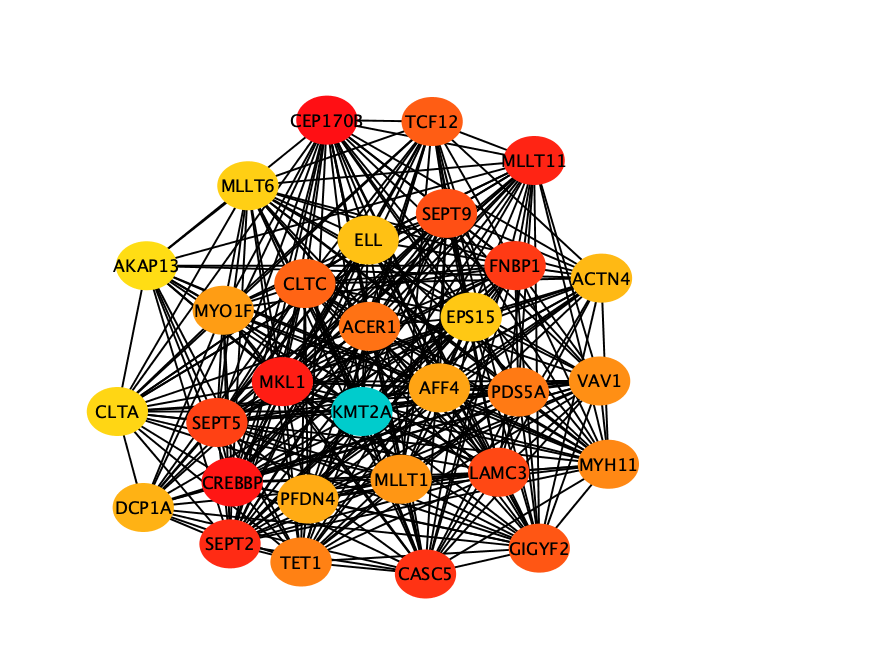

Source data for this figure (header and first rows):
Top 30 in network fig3a.sigcombine.genes…
Rank, Name, Score
1, CEP170B, 1.0397646E7
2, CREBBP, 9370638
3, MKL1, 8978150
4, MLLT11, 8149620
5, SEPT2, 8139750
6, CASC5, 7906878
7, FNBP1, 7119606
8, SEPT5, 6798978
9, LAMC3, 6795312
10, SEPT9, 5174760
11, GIGYF2, 4893942
12, TCF12, 4342084
13, CLTC, 4212334
14, KMT2A, 3758634
15, ACER1, 3750336
16, PDS5A, 3745320
17, TET1, 3526548
18, MYH11, 3438054
19, VAV1, 2894790
20, MLLT1, 2700732
21, MYO1F, 2374710
22, AFF4, 2247582
23, PFDN4, 2226804
24, DCP1A, 1830288
25, ACTN4, 1814934
26, ELL, 1795608
27, EPS15, 1766466
28, MLLT6, 1568906
29, CLTA, 1448308
30, AKAP13, 1241450
